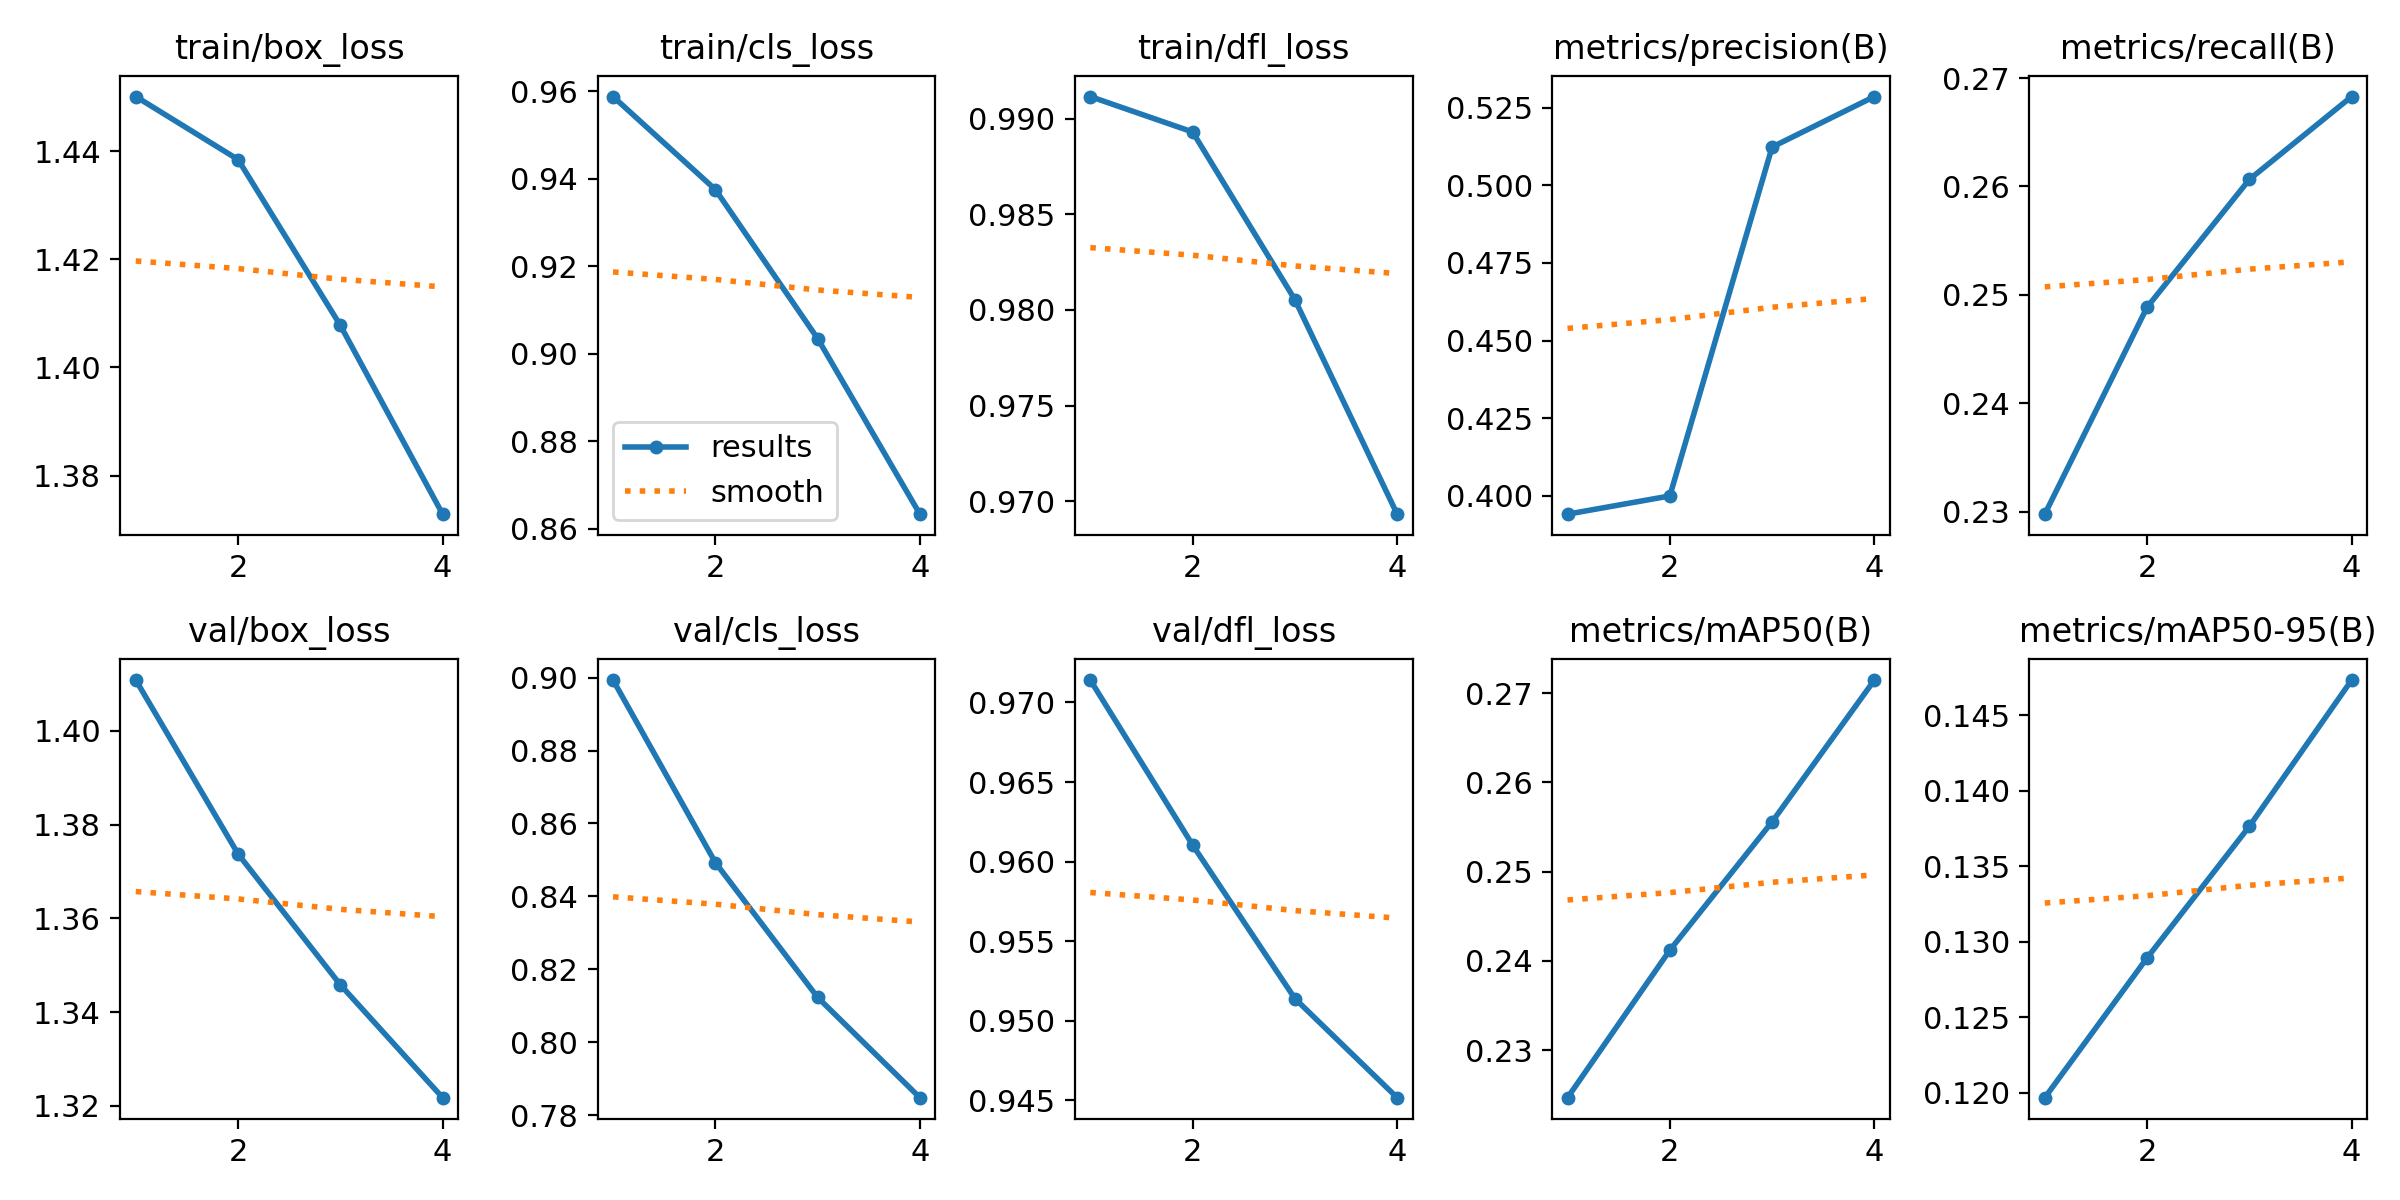

The data file committed next to this chart (first rows):
epoch, time, train/box_loss, train/cls_loss, train/dfl_loss, metrics/precision(B), metrics/recall(B), metrics/mAP50(B), metrics/mAP50-95(B), val/box_loss, val/cls_loss, val/dfl_loss, lr/pg0, lr/pg1, lr/pg2
1, 10208, 1.45, 0.9588, 0.9911, 0.3941, 0.2298, 0.2247, 0.1197, 1.411, 0.8993, 0.9714, 0.0002379, 0.0002379, 0.0002379
2, 19967, 1.438, 0.9375, 0.9893, 0.4, 0.2489, 0.2412, 0.1289, 1.374, 0.8493, 0.961, 0.0003581, 0.0003581, 0.0003581
3, 29661, 1.408, 0.9035, 0.9805, 0.5123, 0.2606, 0.2556, 0.1376, 1.346, 0.8123, 0.9514, 0.0003605, 0.0003605, 0.0003605
4, 38798, 1.373, 0.8633, 0.9693, 0.5286, 0.2683, 0.2715, 0.1473, 1.322, 0.7848, 0.9452, 0.0001839, 0.0001839, 0.0001839
